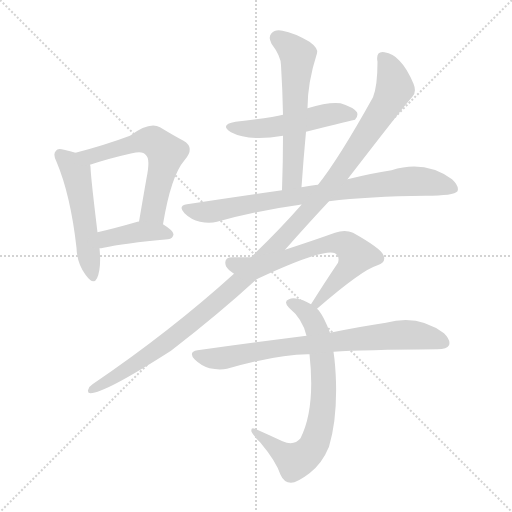
t = 0.00 s
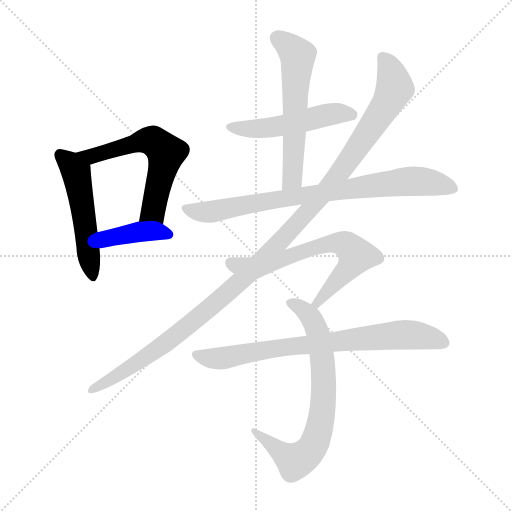
t = 1.66 s
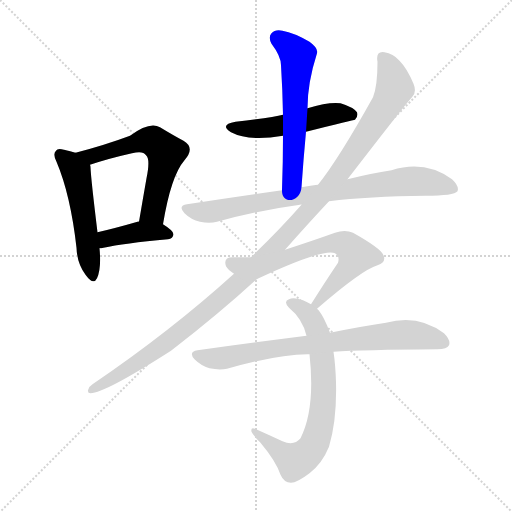
t = 3.32 s
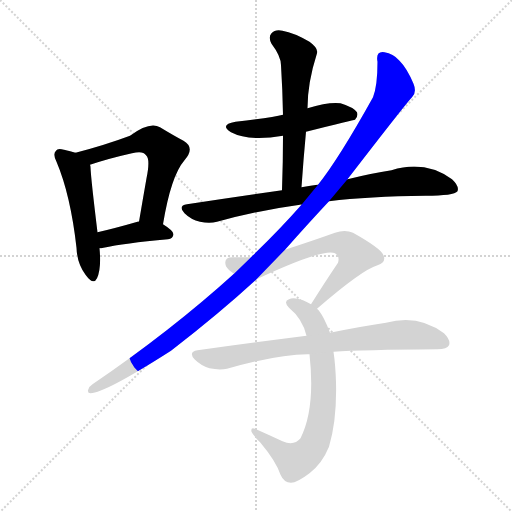
t = 4.97 s
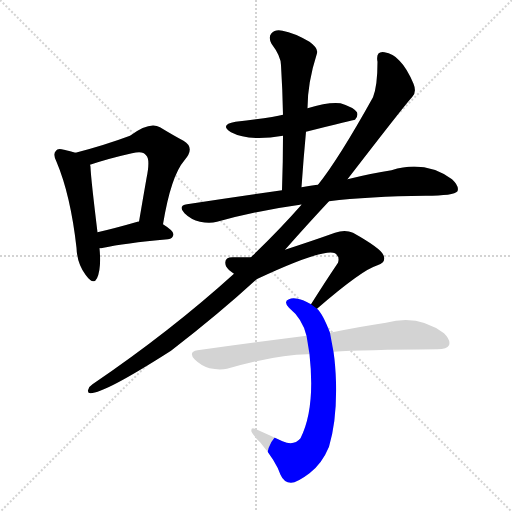
t = 6.63 s
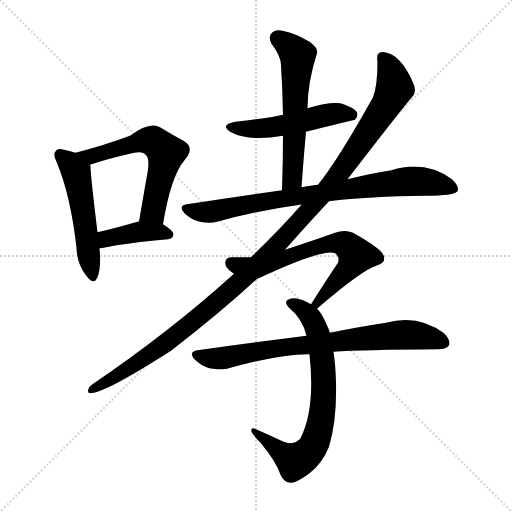
t = 8.29 s

The animated SVG that drew these frames (rendered in a browser with its animation timeline set to each time). Animation: 10 CSS @keyframes rules; one cycle of 8.29 s.

<svg version="1.1" viewBox="0 0 1024 1024" xmlns="http://www.w3.org/2000/svg">
  <g stroke="lightgray" stroke-dasharray="1,1" stroke-width="1" transform="scale(4, 4)">
    <line x1="0" y1="0" x2="256" y2="256"></line>
    <line x1="256" y1="0" x2="0" y2="256"></line>
    <line x1="128" y1="0" x2="128" y2="256"></line>
    <line x1="0" y1="128" x2="256" y2="128"></line>
  </g>
<g transform="scale(1, -1) translate(0, -900)">
   <style type="text/css">
    @keyframes keyframes0 {
      from {
       stroke: blue;
       stroke-dashoffset: 510;
       stroke-width: 128;
       }
       62% {
       animation-timing-function: step-end;
       stroke: blue;
       stroke-dashoffset: 0;
       stroke-width: 128;
       }
       to {
       stroke: black;
       stroke-width: 1024;
       }
       }
       #make-me-a-hanzi-animation-0 {
         animation: keyframes0 0.665039s both;
         animation-delay: 0.000000s;
         animation-timing-function: linear;
       }
    @keyframes keyframes1 {
      from {
       stroke: blue;
       stroke-dashoffset: 585;
       stroke-width: 128;
       }
       66% {
       animation-timing-function: step-end;
       stroke: blue;
       stroke-dashoffset: 0;
       stroke-width: 128;
       }
       to {
       stroke: black;
       stroke-width: 1024;
       }
       }
       #make-me-a-hanzi-animation-1 {
         animation: keyframes1 0.726074s both;
         animation-delay: 0.665039s;
         animation-timing-function: linear;
       }
    @keyframes keyframes2 {
      from {
       stroke: blue;
       stroke-dashoffset: 399;
       stroke-width: 128;
       }
       56% {
       animation-timing-function: step-end;
       stroke: blue;
       stroke-dashoffset: 0;
       stroke-width: 128;
       }
       to {
       stroke: black;
       stroke-width: 1024;
       }
       }
       #make-me-a-hanzi-animation-2 {
         animation: keyframes2 0.574707s both;
         animation-delay: 1.391113s;
         animation-timing-function: linear;
       }
    @keyframes keyframes3 {
      from {
       stroke: blue;
       stroke-dashoffset: 503;
       stroke-width: 128;
       }
       62% {
       animation-timing-function: step-end;
       stroke: blue;
       stroke-dashoffset: 0;
       stroke-width: 128;
       }
       to {
       stroke: black;
       stroke-width: 1024;
       }
       }
       #make-me-a-hanzi-animation-3 {
         animation: keyframes3 0.659342s both;
         animation-delay: 1.965820s;
         animation-timing-function: linear;
       }
    @keyframes keyframes4 {
      from {
       stroke: blue;
       stroke-dashoffset: 577;
       stroke-width: 128;
       }
       65% {
       animation-timing-function: step-end;
       stroke: blue;
       stroke-dashoffset: 0;
       stroke-width: 128;
       }
       to {
       stroke: black;
       stroke-width: 1024;
       }
       }
       #make-me-a-hanzi-animation-4 {
         animation: keyframes4 0.719564s both;
         animation-delay: 2.625163s;
         animation-timing-function: linear;
       }
    @keyframes keyframes5 {
      from {
       stroke: blue;
       stroke-dashoffset: 799;
       stroke-width: 128;
       }
       72% {
       animation-timing-function: step-end;
       stroke: blue;
       stroke-dashoffset: 0;
       stroke-width: 128;
       }
       to {
       stroke: black;
       stroke-width: 1024;
       }
       }
       #make-me-a-hanzi-animation-5 {
         animation: keyframes5 0.900228s both;
         animation-delay: 3.344727s;
         animation-timing-function: linear;
       }
    @keyframes keyframes6 {
      from {
       stroke: blue;
       stroke-dashoffset: 1188;
       stroke-width: 128;
       }
       79% {
       animation-timing-function: step-end;
       stroke: blue;
       stroke-dashoffset: 0;
       stroke-width: 128;
       }
       to {
       stroke: black;
       stroke-width: 1024;
       }
       }
       #make-me-a-hanzi-animation-6 {
         animation: keyframes6 1.216797s both;
         animation-delay: 4.244954s;
         animation-timing-function: linear;
       }
    @keyframes keyframes7 {
      from {
       stroke: blue;
       stroke-dashoffset: 650;
       stroke-width: 128;
       }
       68% {
       animation-timing-function: step-end;
       stroke: blue;
       stroke-dashoffset: 0;
       stroke-width: 128;
       }
       to {
       stroke: black;
       stroke-width: 1024;
       }
       }
       #make-me-a-hanzi-animation-7 {
         animation: keyframes7 0.778971s both;
         animation-delay: 5.461751s;
         animation-timing-function: linear;
       }
    @keyframes keyframes8 {
      from {
       stroke: blue;
       stroke-dashoffset: 715;
       stroke-width: 128;
       }
       70% {
       animation-timing-function: step-end;
       stroke: blue;
       stroke-dashoffset: 0;
       stroke-width: 128;
       }
       to {
       stroke: black;
       stroke-width: 1024;
       }
       }
       #make-me-a-hanzi-animation-8 {
         animation: keyframes8 0.831868s both;
         animation-delay: 6.240723s;
         animation-timing-function: linear;
       }
    @keyframes keyframes9 {
      from {
       stroke: blue;
       stroke-dashoffset: 757;
       stroke-width: 128;
       }
       71% {
       animation-timing-function: step-end;
       stroke: blue;
       stroke-dashoffset: 0;
       stroke-width: 128;
       }
       to {
       stroke: black;
       stroke-width: 1024;
       }
       }
       #make-me-a-hanzi-animation-9 {
         animation: keyframes9 0.866048s both;
         animation-delay: 7.072591s;
         animation-timing-function: linear;
       }
</style>
<path d="M 151.0 594.5 Q 141.0 597.5 128.0 600.5 Q 115.0 604.5 112.0 598.5 Q 105.0 592.5 113.0 576.5 Q 141.0 510.5 153.0 404.5 Q 154.0 373.5 171.0 350.5 Q 187.0 328.5 194.0 343.5 Q 203.0 362.5 199.0 403.5 L 195.0 435.5 Q 182.0 541.5 181.0 565.5 Q 181.0 568.5 180.0 570.5 C 178.0 586.5 178.0 586.5 151.0 594.5 Z" fill="lightgray"></path> 
<path d="M 326.0 451.5 Q 342.0 548.5 369.0 579.5 Q 391.0 604.5 367.0 618.5 Q 348.0 628.5 320.0 645.5 Q 299.0 657.5 260.0 628.5 Q 209.0 609.5 151.0 594.5 C 122.0 586.5 151.0 561.5 180.0 570.5 Q 219.0 583.5 264.0 593.5 Q 286.0 599.5 292.0 589.5 Q 301.0 582.5 293.0 543.5 Q 286.0 503.5 278.0 456.5 C 273.0 426.5 321.0 421.5 326.0 451.5 Z" fill="lightgray"></path> 
<path d="M 199.0 403.5 Q 202.0 403.5 207.0 404.5 Q 247.0 413.5 336.0 421.5 Q 346.0 422.5 347.0 431.5 Q 347.0 438.5 326.0 451.5 C 312.0 460.5 308.0 459.5 278.0 456.5 Q 277.0 457.5 275.0 456.5 Q 230.0 443.5 195.0 435.5 C 166.0 428.5 169.0 400.5 199.0 403.5 Z" fill="lightgray"></path> 
<path d="M 612.0 636.5 Q 708.0 660.5 710.0 660.5 Q 717.0 667.5 714.0 675.5 Q 707.0 685.5 681.0 693.5 Q 657.0 696.5 615.0 683.5 L 566.0 670.5 Q 545.0 664.5 471.0 656.5 Q 438.0 650.5 462.0 635.5 Q 498.0 616.5 566.0 628.5 L 612.0 636.5 Z" fill="lightgray"></path> 
<path d="M 603.0 525.5 Q 607.0 583.5 612.0 636.5 L 615.0 683.5 Q 615.0 734.5 634.0 793.5 Q 637.0 803.5 619.0 816.5 Q 588.0 834.5 565.0 838.5 Q 550.0 841.5 543.0 833.5 Q 536.0 826.5 543.0 812.5 Q 562.0 787.5 562.0 769.5 Q 565.0 721.5 566.0 670.5 L 566.0 628.5 Q 566.0 576.5 564.0 519.5 C 563.0 489.5 601.0 495.5 603.0 525.5 Z" fill="lightgray"></path> 
<path d="M 658.0 497.5 Q 737.0 507.5 851.0 508.5 Q 908.0 508.5 915.0 517.5 Q 919.0 527.5 904.0 541.5 Q 850.0 580.5 783.0 559.5 Q 743.0 553.5 695.0 541.5 L 636.0 530.5 Q 629.0 530.5 603.0 525.5 L 564.0 519.5 Q 473.0 506.5 374.0 491.5 Q 355.0 488.5 369.0 473.5 Q 382.0 460.5 400.0 456.5 Q 419.0 452.5 434.0 456.5 Q 512.0 478.5 600.0 490.5 Q 601.0 491.5 603.0 490.5 L 658.0 497.5 Z" fill="lightgray"></path> 
<path d="M 570.0 400.5 Q 616.0 452.5 658.0 497.5 L 695.0 541.5 Q 813.0 694.5 824.0 705.5 Q 834.0 715.5 827.0 732.5 Q 814.0 763.5 799.0 778.5 Q 786.0 793.5 769.0 795.5 Q 751.0 798.5 755.0 776.5 Q 755.0 728.5 746.0 705.5 Q 677.0 581.5 636.0 530.5 L 603.0 490.5 Q 560.0 441.5 502.0 385.5 L 468.0 352.5 Q 341.0 237.5 185.0 131.5 Q 178.0 127.5 176.0 119.5 Q 175.0 113.5 181.0 113.5 Q 209.0 113.5 342.0 198.5 Q 439.0 273.5 513.0 341.5 L 570.0 400.5 Z" fill="lightgray"></path> 
<path d="M 634.0 282.5 Q 724.0 360.5 755.0 369.5 Q 773.0 375.5 767.0 389.5 Q 763.0 402.5 706.0 434.5 Q 690.0 441.5 670.0 434.5 Q 628.0 419.5 570.0 400.5 L 502.0 385.5 Q 487.0 385.5 465.0 385.5 Q 446.0 385.5 452.0 367.5 Q 456.0 360.5 468.0 352.5 C 492.0 334.5 494.0 332.5 513.0 341.5 Q 648.0 404.5 670.0 393.5 Q 680.0 386.5 676.0 374.5 Q 651.0 337.5 622.0 291.5 C 606.0 266.5 611.0 262.5 634.0 282.5 Z" fill="lightgray"></path> 
<path d="M 660.0 234.5 Q 645.0 273.5 634.0 282.5 L 622.0 291.5 Q 615.0 295.5 606.0 299.5 Q 587.0 306.5 578.0 301.5 Q 566.0 297.5 578.0 284.5 Q 605.0 262.5 613.0 228.5 L 619.0 191.5 Q 631.0 82.5 601.0 23.5 Q 588.0 7.5 565.0 17.5 Q 537.0 30.5 510.0 42.5 Q 501.0 46.5 503.0 36.5 Q 506.0 29.5 521.0 14.5 Q 552.0 -22.5 561.0 -49.5 Q 568.0 -65.5 582.0 -65.5 Q 594.0 -65.5 619.0 -46.5 Q 644.0 -27.5 658.0 6.5 Q 674.0 60.5 672.0 135.5 Q 671.0 169.5 667.0 196.5 L 660.0 234.5 Z" fill="lightgray"></path> 
<path d="M 667.0 196.5 Q 724.0 200.5 875.0 201.5 Q 894.0 201.5 898.0 209.5 Q 902.0 219.5 888.0 233.5 Q 836.0 272.5 772.0 254.5 Q 724.0 247.5 660.0 234.5 L 613.0 228.5 Q 511.0 215.5 395.0 199.5 Q 376.0 196.5 389.0 181.5 Q 402.0 168.5 419.0 163.5 Q 438.0 159.5 454.0 162.5 Q 560.0 192.5 619.0 191.5 L 667.0 196.5 Z" fill="lightgray"></path> 
      <clipPath id="make-me-a-hanzi-clip-0">
      <path d="M 151.0 594.5 Q 141.0 597.5 128.0 600.5 Q 115.0 604.5 112.0 598.5 Q 105.0 592.5 113.0 576.5 Q 141.0 510.5 153.0 404.5 Q 154.0 373.5 171.0 350.5 Q 187.0 328.5 194.0 343.5 Q 203.0 362.5 199.0 403.5 L 195.0 435.5 Q 182.0 541.5 181.0 565.5 Q 181.0 568.5 180.0 570.5 C 178.0 586.5 178.0 586.5 151.0 594.5 Z" fill="lightgray"></path>
      </clipPath>
      <path clip-path="url(#make-me-a-hanzi-clip-0)" d="M 121.0 590.5 L 153.0 552.5 L 183.0 350.5 " fill="none" id="make-me-a-hanzi-animation-0" stroke-dasharray="382 764" stroke-linecap="round"></path>

      <clipPath id="make-me-a-hanzi-clip-1">
      <path d="M 326.0 451.5 Q 342.0 548.5 369.0 579.5 Q 391.0 604.5 367.0 618.5 Q 348.0 628.5 320.0 645.5 Q 299.0 657.5 260.0 628.5 Q 209.0 609.5 151.0 594.5 C 122.0 586.5 151.0 561.5 180.0 570.5 Q 219.0 583.5 264.0 593.5 Q 286.0 599.5 292.0 589.5 Q 301.0 582.5 293.0 543.5 Q 286.0 503.5 278.0 456.5 C 273.0 426.5 321.0 421.5 326.0 451.5 Z" fill="lightgray"></path>
      </clipPath>
      <path clip-path="url(#make-me-a-hanzi-clip-1)" d="M 159.0 594.5 L 183.0 587.5 L 297.0 619.5 L 326.0 601.5 L 331.0 584.5 L 309.0 486.5 L 285.0 463.5 " fill="none" id="make-me-a-hanzi-animation-1" stroke-dasharray="457 914" stroke-linecap="round"></path>

      <clipPath id="make-me-a-hanzi-clip-2">
      <path d="M 199.0 403.5 Q 202.0 403.5 207.0 404.5 Q 247.0 413.5 336.0 421.5 Q 346.0 422.5 347.0 431.5 Q 347.0 438.5 326.0 451.5 C 312.0 460.5 308.0 459.5 278.0 456.5 Q 277.0 457.5 275.0 456.5 Q 230.0 443.5 195.0 435.5 C 166.0 428.5 169.0 400.5 199.0 403.5 Z" fill="lightgray"></path>
      </clipPath>
      <path clip-path="url(#make-me-a-hanzi-clip-2)" d="M 202.0 409.5 L 217.0 424.5 L 282.0 436.5 L 337.0 431.5 " fill="none" id="make-me-a-hanzi-animation-2" stroke-dasharray="271 542" stroke-linecap="round"></path>

      <clipPath id="make-me-a-hanzi-clip-3">
      <path d="M 612.0 636.5 Q 708.0 660.5 710.0 660.5 Q 717.0 667.5 714.0 675.5 Q 707.0 685.5 681.0 693.5 Q 657.0 696.5 615.0 683.5 L 566.0 670.5 Q 545.0 664.5 471.0 656.5 Q 438.0 650.5 462.0 635.5 Q 498.0 616.5 566.0 628.5 L 612.0 636.5 Z" fill="lightgray"></path>
      </clipPath>
      <path clip-path="url(#make-me-a-hanzi-clip-3)" d="M 464.0 647.5 L 495.0 641.5 L 554.0 645.5 L 675.0 673.5 L 707.0 669.5 " fill="none" id="make-me-a-hanzi-animation-3" stroke-dasharray="375 750" stroke-linecap="round"></path>

      <clipPath id="make-me-a-hanzi-clip-4">
      <path d="M 603.0 525.5 Q 607.0 583.5 612.0 636.5 L 615.0 683.5 Q 615.0 734.5 634.0 793.5 Q 637.0 803.5 619.0 816.5 Q 588.0 834.5 565.0 838.5 Q 550.0 841.5 543.0 833.5 Q 536.0 826.5 543.0 812.5 Q 562.0 787.5 562.0 769.5 Q 565.0 721.5 566.0 670.5 L 566.0 628.5 Q 566.0 576.5 564.0 519.5 C 563.0 489.5 601.0 495.5 603.0 525.5 Z" fill="lightgray"></path>
      </clipPath>
      <path clip-path="url(#make-me-a-hanzi-clip-4)" d="M 555.0 823.5 L 595.0 789.5 L 586.0 551.5 L 581.0 537.5 L 569.0 527.5 " fill="none" id="make-me-a-hanzi-animation-4" stroke-dasharray="449 898" stroke-linecap="round"></path>

      <clipPath id="make-me-a-hanzi-clip-5">
      <path d="M 658.0 497.5 Q 737.0 507.5 851.0 508.5 Q 908.0 508.5 915.0 517.5 Q 919.0 527.5 904.0 541.5 Q 850.0 580.5 783.0 559.5 Q 743.0 553.5 695.0 541.5 L 636.0 530.5 Q 629.0 530.5 603.0 525.5 L 564.0 519.5 Q 473.0 506.5 374.0 491.5 Q 355.0 488.5 369.0 473.5 Q 382.0 460.5 400.0 456.5 Q 419.0 452.5 434.0 456.5 Q 512.0 478.5 600.0 490.5 Q 601.0 491.5 603.0 490.5 L 658.0 497.5 Z" fill="lightgray"></path>
      </clipPath>
      <path clip-path="url(#make-me-a-hanzi-clip-5)" d="M 372.0 482.5 L 425.0 476.5 L 586.0 506.5 L 812.0 537.5 L 873.0 533.5 L 908.0 522.5 " fill="none" id="make-me-a-hanzi-animation-5" stroke-dasharray="671 1342" stroke-linecap="round"></path>

      <clipPath id="make-me-a-hanzi-clip-6">
      <path d="M 570.0 400.5 Q 616.0 452.5 658.0 497.5 L 695.0 541.5 Q 813.0 694.5 824.0 705.5 Q 834.0 715.5 827.0 732.5 Q 814.0 763.5 799.0 778.5 Q 786.0 793.5 769.0 795.5 Q 751.0 798.5 755.0 776.5 Q 755.0 728.5 746.0 705.5 Q 677.0 581.5 636.0 530.5 L 603.0 490.5 Q 560.0 441.5 502.0 385.5 L 468.0 352.5 Q 341.0 237.5 185.0 131.5 Q 178.0 127.5 176.0 119.5 Q 175.0 113.5 181.0 113.5 Q 209.0 113.5 342.0 198.5 Q 439.0 273.5 513.0 341.5 L 570.0 400.5 Z" fill="lightgray"></path>
      </clipPath>
      <path clip-path="url(#make-me-a-hanzi-clip-6)" d="M 765.0 783.5 L 782.0 756.5 L 790.0 724.5 L 729.0 623.5 L 658.0 525.5 L 495.0 350.5 L 391.0 259.5 L 303.0 191.5 L 183.0 120.5 " fill="none" id="make-me-a-hanzi-animation-6" stroke-dasharray="1060 2120" stroke-linecap="round"></path>

      <clipPath id="make-me-a-hanzi-clip-7">
      <path d="M 634.0 282.5 Q 724.0 360.5 755.0 369.5 Q 773.0 375.5 767.0 389.5 Q 763.0 402.5 706.0 434.5 Q 690.0 441.5 670.0 434.5 Q 628.0 419.5 570.0 400.5 L 502.0 385.5 Q 487.0 385.5 465.0 385.5 Q 446.0 385.5 452.0 367.5 Q 456.0 360.5 468.0 352.5 C 492.0 334.5 494.0 332.5 513.0 341.5 Q 648.0 404.5 670.0 393.5 Q 680.0 386.5 676.0 374.5 Q 651.0 337.5 622.0 291.5 C 606.0 266.5 611.0 262.5 634.0 282.5 Z" fill="lightgray"></path>
      </clipPath>
      <path clip-path="url(#make-me-a-hanzi-clip-7)" d="M 462.0 374.5 L 517.0 364.5 L 643.0 409.5 L 689.0 411.5 L 713.0 389.5 L 701.0 367.5 L 633.0 293.5 " fill="none" id="make-me-a-hanzi-animation-7" stroke-dasharray="522 1044" stroke-linecap="round"></path>

      <clipPath id="make-me-a-hanzi-clip-8">
      <path d="M 660.0 234.5 Q 645.0 273.5 634.0 282.5 L 622.0 291.5 Q 615.0 295.5 606.0 299.5 Q 587.0 306.5 578.0 301.5 Q 566.0 297.5 578.0 284.5 Q 605.0 262.5 613.0 228.5 L 619.0 191.5 Q 631.0 82.5 601.0 23.5 Q 588.0 7.5 565.0 17.5 Q 537.0 30.5 510.0 42.5 Q 501.0 46.5 503.0 36.5 Q 506.0 29.5 521.0 14.5 Q 552.0 -22.5 561.0 -49.5 Q 568.0 -65.5 582.0 -65.5 Q 594.0 -65.5 619.0 -46.5 Q 644.0 -27.5 658.0 6.5 Q 674.0 60.5 672.0 135.5 Q 671.0 169.5 667.0 196.5 L 660.0 234.5 Z" fill="lightgray"></path>
      </clipPath>
      <path clip-path="url(#make-me-a-hanzi-clip-8)" d="M 581.0 293.5 L 610.0 277.5 L 636.0 234.5 L 647.0 158.5 L 647.0 96.5 L 639.0 43.5 L 623.0 2.5 L 590.0 -22.5 L 510.0 34.5 " fill="none" id="make-me-a-hanzi-animation-8" stroke-dasharray="587 1174" stroke-linecap="round"></path>

      <clipPath id="make-me-a-hanzi-clip-9">
      <path d="M 667.0 196.5 Q 724.0 200.5 875.0 201.5 Q 894.0 201.5 898.0 209.5 Q 902.0 219.5 888.0 233.5 Q 836.0 272.5 772.0 254.5 Q 724.0 247.5 660.0 234.5 L 613.0 228.5 Q 511.0 215.5 395.0 199.5 Q 376.0 196.5 389.0 181.5 Q 402.0 168.5 419.0 163.5 Q 438.0 159.5 454.0 162.5 Q 560.0 192.5 619.0 191.5 L 667.0 196.5 Z" fill="lightgray"></path>
      </clipPath>
      <path clip-path="url(#make-me-a-hanzi-clip-9)" d="M 393.0 190.5 L 446.0 183.5 L 593.0 209.5 L 799.0 230.5 L 857.0 225.5 L 888.0 214.5 " fill="none" id="make-me-a-hanzi-animation-9" stroke-dasharray="629 1258" stroke-linecap="round"></path>

</g>
</svg>
